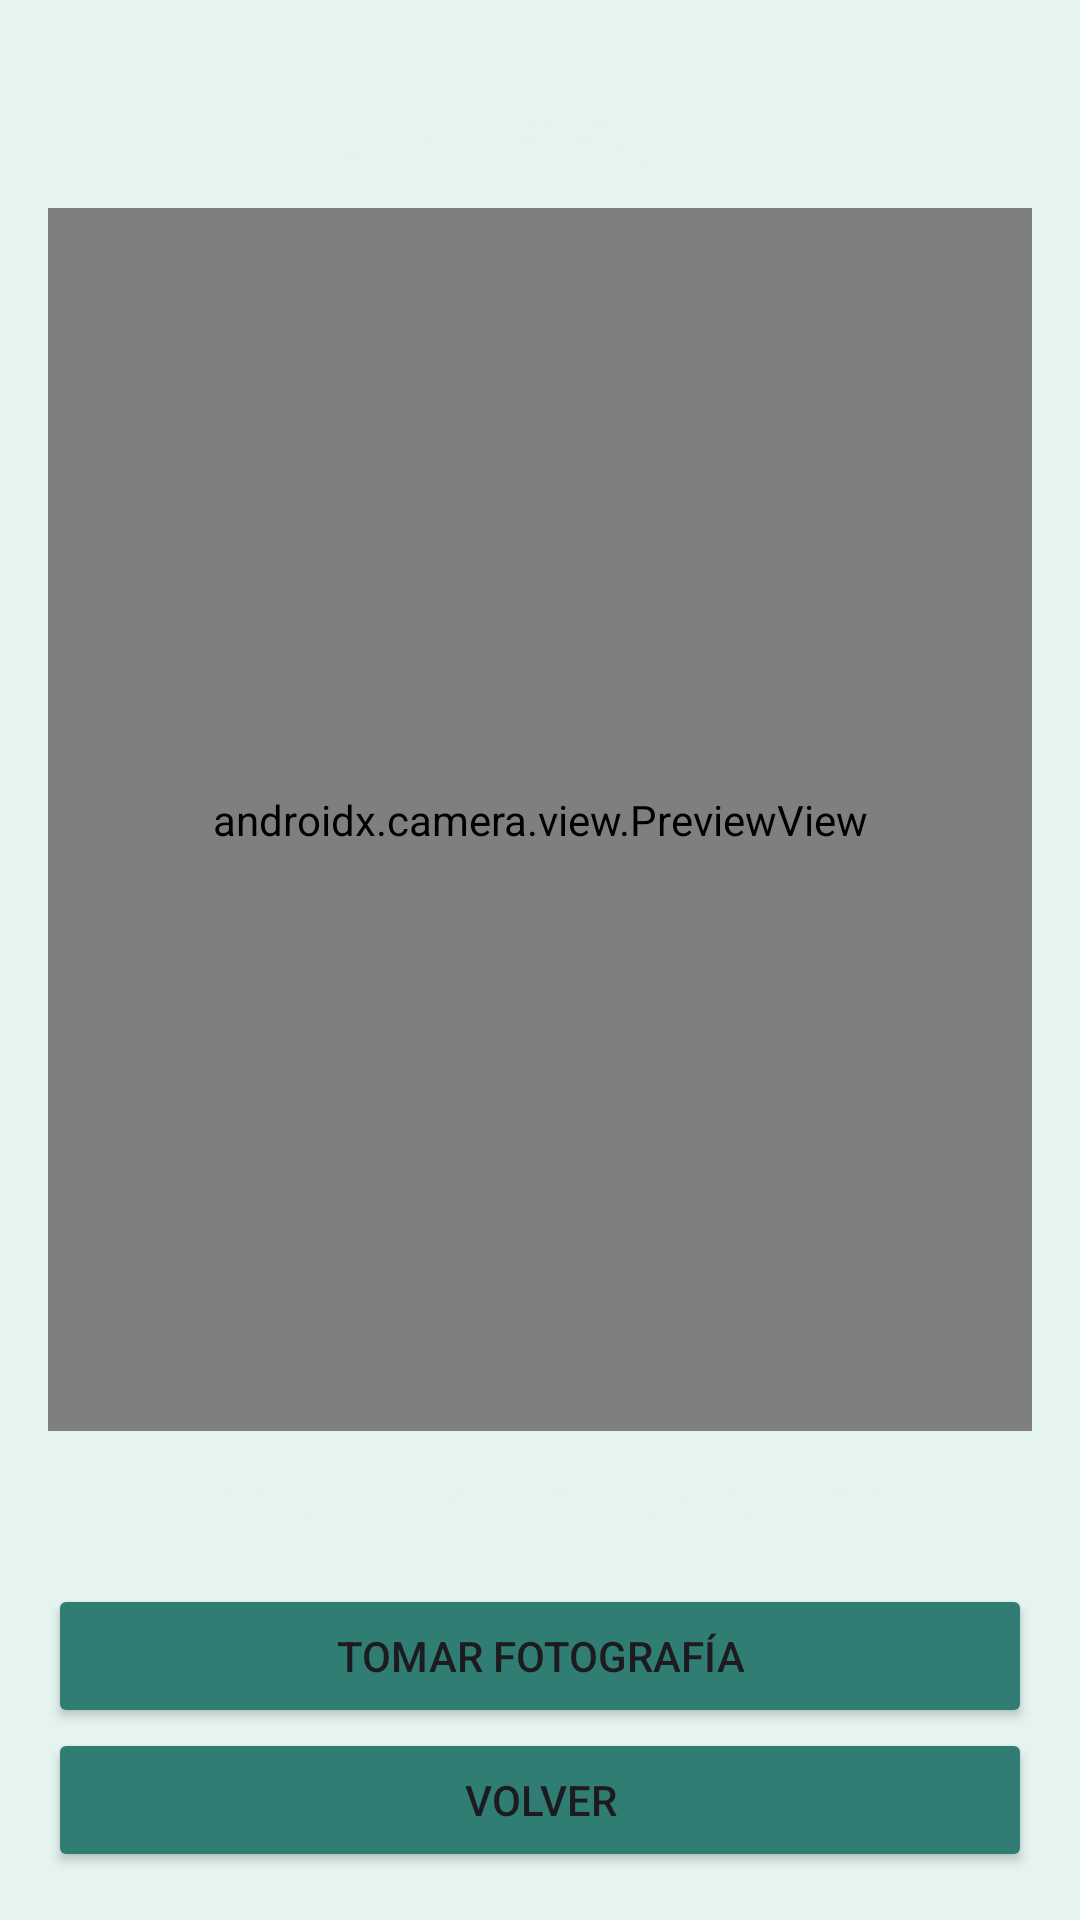

Write the Android layout XML for this screen, with the resource values it uses.
<!-- AndroidManifest.xml: application theme Theme.FotosGPS -->
<!-- res/layout/activity_camera.xml -->
<?xml version="1.0" encoding="utf-8"?>
<LinearLayout xmlns:android="http://schemas.android.com/apk/res/android"
    android:layout_width="match_parent"
    android:layout_height="match_parent"
    android:background="#E5F4F1"
    android:orientation="vertical"
    android:padding="16dp">

    <TextView
        android:layout_width="match_parent"
        android:layout_height="wrap_content"
        android:gravity="center"
        android:padding="12dp"
        android:text="Nueva fotografía"
        android:textColor="#E5F4F1"
        android:textSize="22sp"
        android:textStyle="bold" />

    <androidx.camera.view.PreviewView
        android:id="@+id/previewCamara"
        android:layout_width="match_parent"
        android:layout_height="0dp"
        android:layout_weight="1" />

    <TextView
        android:id="@+id/tvEstadoCamara"
        android:layout_width="match_parent"
        android:layout_height="wrap_content"
        android:gravity="center"
        android:padding="12dp"
        android:text="Coloca el dispositivo y captura tu foto"
        android:textColor="#E5F4F1"
        android:textSize="14sp" />

    <Button
        android:id="@+id/btnCapturar"
        android:layout_width="match_parent"
        android:layout_height="wrap_content"
        android:layout_marginTop="8dp"
        android:backgroundTint="#2F7D73"
        android:text="TOMAR FOTOGRAFÍA" />

    <Button
        android:id="@+id/btnVolver"
        android:layout_width="match_parent"
        android:layout_height="wrap_content"
        android:backgroundTint="#2F7D73"
        android:text="VOLVER" />

</LinearLayout>
<!-- resources referenced by this layout -->
<resources>
  <style name="Theme.FotosGPS" parent="Base.Theme.FotosGPS" />
  <style name="Base.Theme.FotosGPS" parent="Theme.Material3.DayNight.NoActionBar">
          
          
      </style>
</resources>
